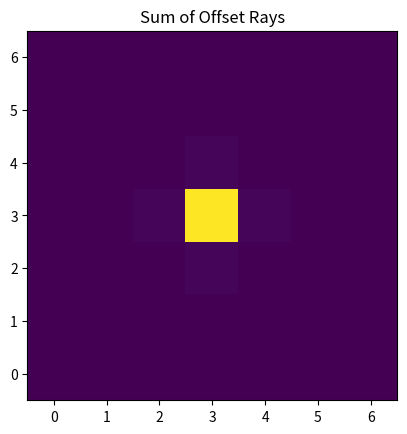

Write Python code to recreate this figure.
import scipy.stats as stats
import numpy as np
import matplotlib.pyplot as plt
from tqdm import tqdm


def split(d = 10,w = 16,steps = 200,dx = 0,dy = 0):
    '''
    Complicated Algorithm to distribute a charge cloud over a square array of pixels.
    Basically generates a number of slices of the circle and finds when the slices go into
    adjacent pixels to know how much charge to add to each pixel. If you're curious about the
    algorithm ask Bailey, he has the math in his lab notebook
    '''
    sigma = d / (2 * np.sqrt(2*np.log(2)))
    thetas = np.linspace(0.01,2*np.pi,steps)

    gridsize = 7 # Must be Odd
    
    arr = np.zeros((gridsize,gridsize))
    

    for i in range(len(thetas)):
        theta = thetas[i]
        costheta = np.cos(theta)
        sintheta = np.sin(theta)
        
        maxstep = gridsize//2 + 1
        # NOTE: When accessing numpy arrays, x and y are flipped from their cartesian orders
        xpos = gridsize//2
        ypos = gridsize//2
        
        num_horiz_steps = 0
        num_vert_steps = 0
        prev_r = 0
        
        # X and Y step are either 1 or -1 that depends on the direction of theta
        ystep = int(costheta / np.abs(costheta))
        xstep = int(sintheta / np.abs(sintheta))
        
        while True:
            
            # calculate the two potential step sizes
            next_horiz_step = (((2*num_horiz_steps + 1) * w * ystep / 2) - dx) / np.abs(costheta)
            next_vert_step = (((2*num_vert_steps + 1) * w * xstep / 2) - dy) / np.abs(sintheta)
            
            if np.abs(next_horiz_step) > d and np.abs(next_vert_step) > d:
                # Final Step
                r = d
                arr[xpos,ypos] += (stats.norm.cdf(r/sigma) - stats.norm.cdf(prev_r/sigma)) * (r**2 - prev_r**2)
                break
            
            if np.abs(next_horiz_step) < np.abs(next_vert_step):
                # Take a horizontal step

                r = np.abs(next_horiz_step)
                arr[xpos,ypos] += (stats.norm.cdf(r/sigma) - stats.norm.cdf(prev_r/sigma)) * (r**2 - prev_r**2)
                
                # Move Y-Position by 1 or -1 (without a conditional)
                ypos += ystep
                
                num_horiz_steps += 1
                
            else:
                # Take a vertical step

                r = np.abs(next_vert_step)
                arr[xpos,ypos] += (stats.norm.cdf(r/sigma) - stats.norm.cdf(prev_r/sigma)) * (r**2 - prev_r**2)
                
                # Move X-Position by 1 or -1 (without a conditional)
                xpos += xstep
                
                num_vert_steps += 1
            
            prev_r = r
    
    # Normalize
    arr /= np.sum(arr)
    
    return arr

    
num = 100

d = 10 #FWHM in microns
w = 16 #Pixel width in microns (square with dimensions wxw)

# Random offsets used to change the center of the charge randomly throughout the center pixel
xs = (np.random.rand(num) - .5) * (w/2)
ys = (np.random.rand(num) - .5) * (w/2)

# Pixel array
arr = np.zeros((7,7))

for i in tqdm(range(len(xs))):
    arr += split(d=d,w=w,dx=xs[i],dy=ys[i],steps=100)

# Normalize
arr /= np.sum(arr)

plt.figure()
plt.imshow(arr,origin='lower')
plt.title('Sum of Offset Rays')
plt.show()
